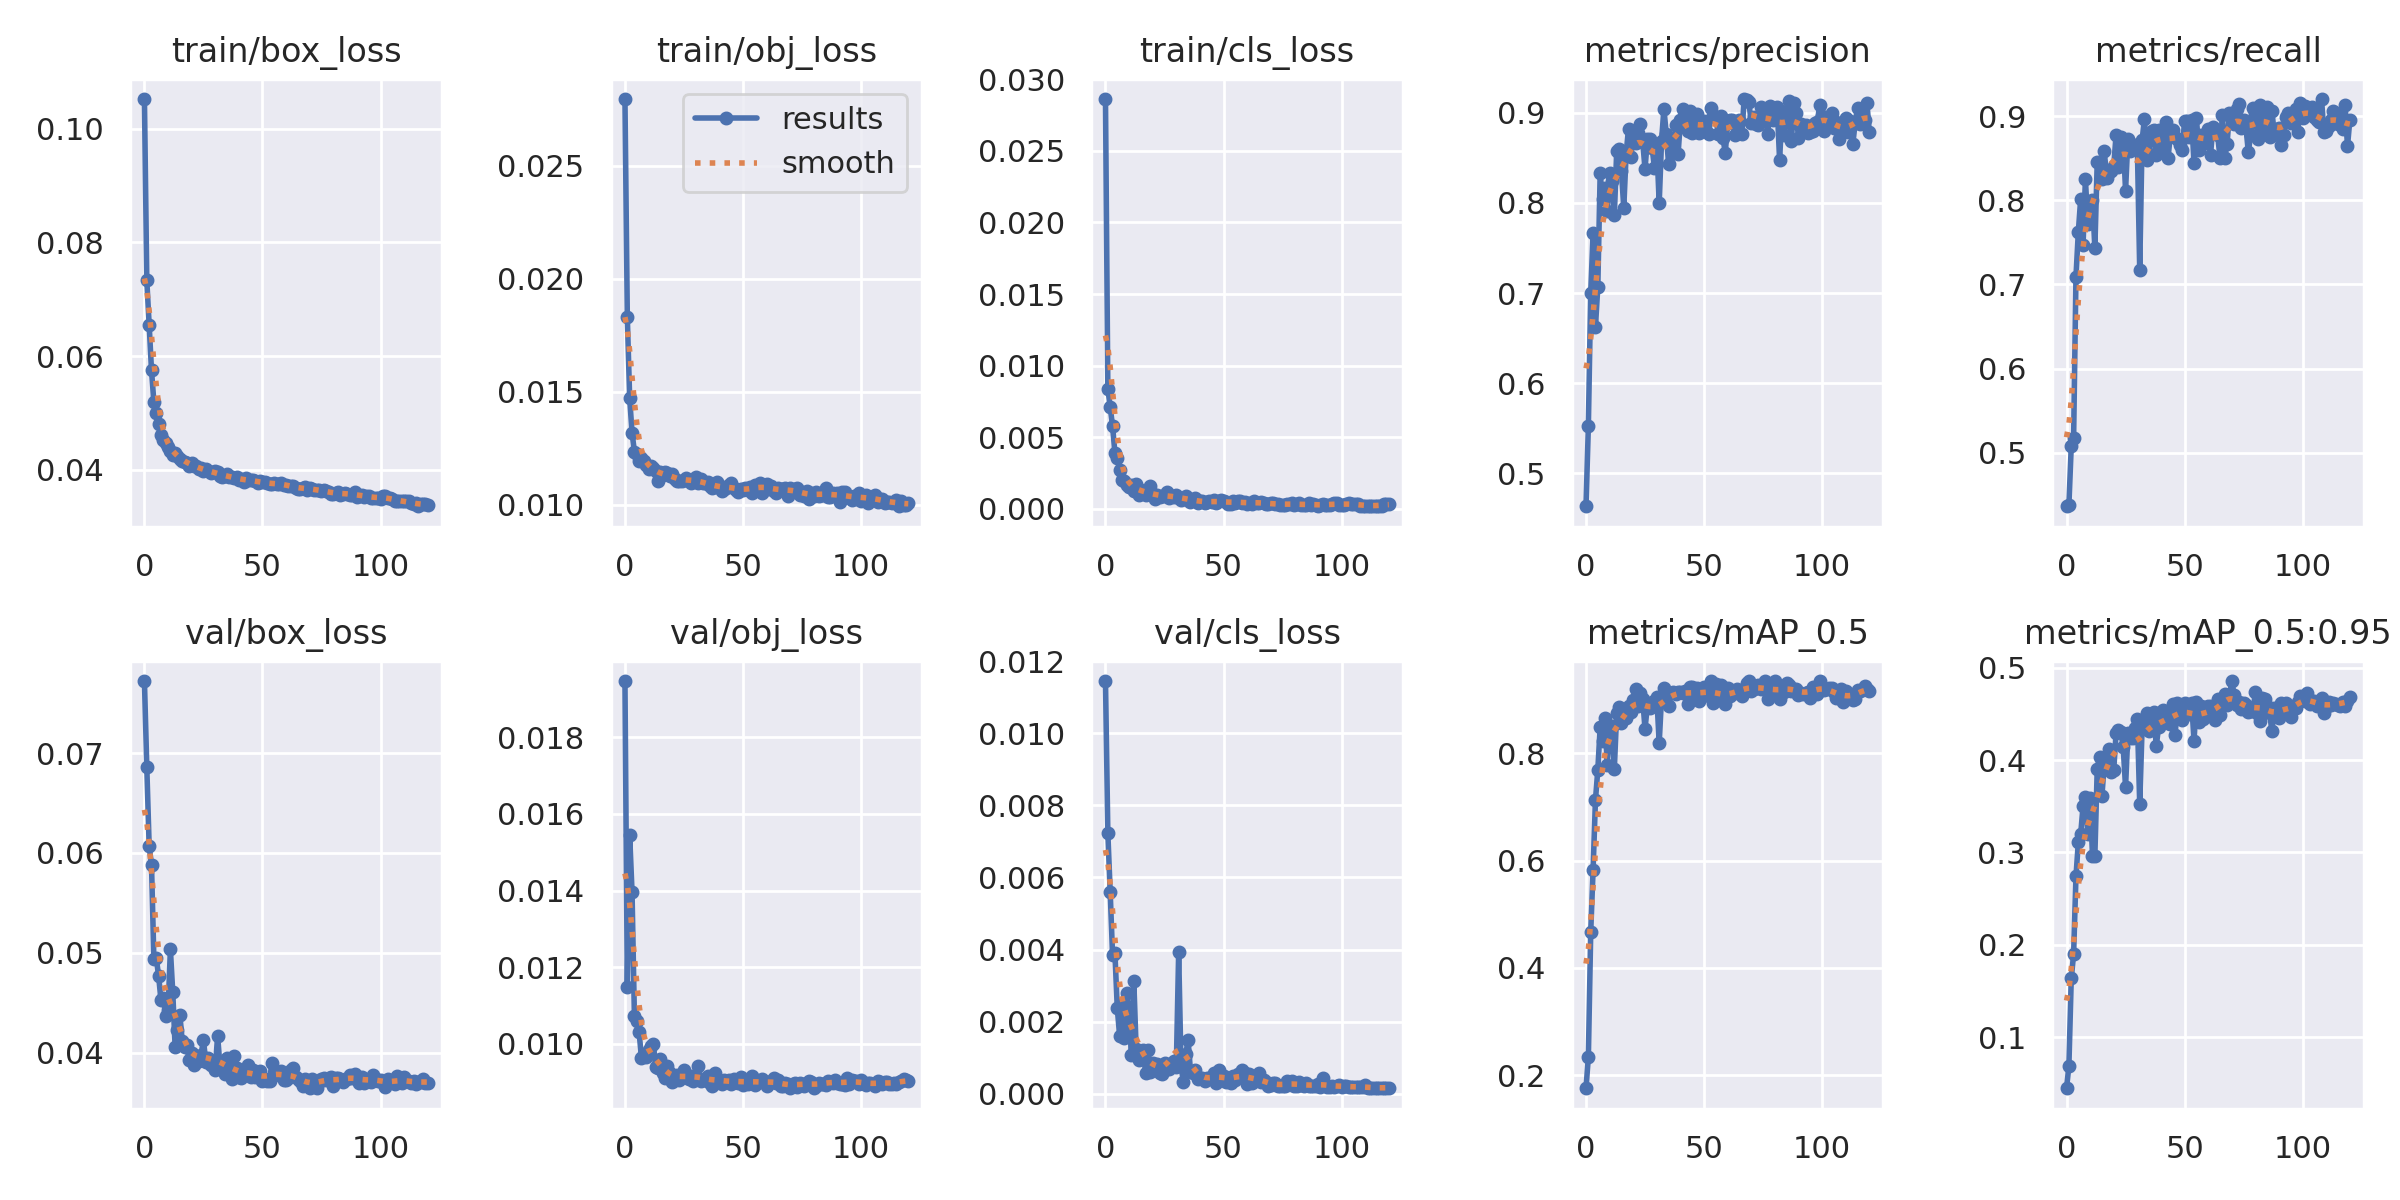

Data behind this chart, as committed beside it:
epoch, train/box_loss, train/obj_loss, train/cls_loss, metrics/precision, metrics/recall, metrics/mAP_0.5, metrics/mAP_0.5:0.95, val/box_loss, val/obj_loss, val/cls_loss, x/lr0, x/lr1, x/lr2
0, 0.1052, 0.02796, 0.02861, 0.4636, 0.4361, 0.1755, 0.04469, 0.07722, 0.01946, 0.01145, 0.07056, 0.003272, 0.003272
1, 0.07333, 0.0183, 0.008407, 0.5527, 0.4372, 0.2337, 0.06868, 0.06862, 0.01149, 0.007237, 0.04053, 0.006583, 0.006583
2, 0.06553, 0.01472, 0.00711, 0.7005, 0.5078, 0.4672, 0.1635, 0.06073, 0.01544, 0.005588, 0.01049, 0.009873, 0.009873
3, 0.05747, 0.0132, 0.005777, 0.7661, 0.5172, 0.5828, 0.1898, 0.05878, 0.01396, 0.003842, 0.009901, 0.009901, 0.009901
4, 0.0519, 0.01236, 0.003913, 0.6625, 0.7094, 0.7128, 0.274, 0.04938, 0.01073, 0.003904, 0.009901, 0.009901, 0.009901
5, 0.04999, 0.01224, 0.003564, 0.7069, 0.7626, 0.7692, 0.3111, 0.0495, 0.0106, 0.00237, 0.009868, 0.009868, 0.009868
6, 0.04805, 0.01194, 0.002723, 0.8328, 0.8021, 0.8487, 0.3201, 0.0477, 0.0103, 0.001604, 0.009835, 0.009835, 0.009835
7, 0.04618, 0.01207, 0.001997, 0.8048, 0.7475, 0.8238, 0.3501, 0.04526, 0.009628, 0.002517, 0.009802, 0.009802, 0.009802
8, 0.04518, 0.01194, 0.001932, 0.817, 0.8251, 0.8667, 0.3597, 0.04551, 0.009733, 0.001536, 0.009769, 0.009769, 0.009769
9, 0.04475, 0.01178, 0.001691, 0.7912, 0.772, 0.7792, 0.3196, 0.04367, 0.009652, 0.002782, 0.009736, 0.009736, 0.009736
10, 0.04392, 0.01158, 0.001518, 0.8328, 0.7899, 0.8497, 0.3586, 0.04426, 0.009841, 0.002179, 0.009703, 0.009703, 0.009703
11, 0.04332, 0.01174, 0.001661, 0.8243, 0.8009, 0.8512, 0.2962, 0.05033, 0.009948, 0.001072, 0.00967, 0.00967, 0.00967
12, 0.04257, 0.01163, 0.001272, 0.7862, 0.7433, 0.7717, 0.2964, 0.04604, 0.01001, 0.003122, 0.009637, 0.009637, 0.009637
13, 0.04292, 0.01149, 0.001757, 0.8571, 0.8455, 0.8753, 0.3902, 0.04059, 0.0094, 0.001228, 0.009604, 0.009604, 0.009604
14, 0.04237, 0.01107, 0.0009671, 0.8596, 0.846, 0.8858, 0.4034, 0.04229, 0.009363, 0.0009321, 0.009571, 0.009571, 0.009571
15, 0.04195, 0.01144, 0.001336, 0.8353, 0.8255, 0.8574, 0.3613, 0.04381, 0.00961, 0.001006, 0.009538, 0.009538, 0.009538
16, 0.04158, 0.01133, 0.001266, 0.7946, 0.8583, 0.8696, 0.3968, 0.04118, 0.009242, 0.001202, 0.009505, 0.009505, 0.009505
17, 0.04143, 0.01144, 0.0009496, 0.8546, 0.827, 0.8654, 0.3985, 0.04056, 0.009116, 0.0005673, 0.009472, 0.009472, 0.009472
18, 0.0412, 0.01141, 0.00109, 0.8823, 0.8342, 0.8877, 0.4115, 0.04081, 0.009437, 0.001207, 0.009439, 0.009439, 0.009439
19, 0.04064, 0.01127, 0.001576, 0.8514, 0.8346, 0.8775, 0.3874, 0.03929, 0.009232, 0.0006061, 0.009406, 0.009406, 0.009406
20, 0.04109, 0.01137, 0.001016, 0.8723, 0.8409, 0.899, 0.3895, 0.04, 0.009005, 0.0008617, 0.009373, 0.009373, 0.009373
21, 0.04069, 0.01116, 0.0007262, 0.8667, 0.8783, 0.9197, 0.4295, 0.03872, 0.009052, 0.0007938, 0.00934, 0.00934, 0.00934
22, 0.04058, 0.01107, 0.0009765, 0.8777, 0.8397, 0.8882, 0.432, 0.03925, 0.009199, 0.0008333, 0.009307, 0.009307, 0.009307
23, 0.04005, 0.01107, 0.000844, 0.888, 0.8752, 0.913, 0.4303, 0.03915, 0.009051, 0.0005815, 0.009274, 0.009274, 0.009274
24, 0.04036, 0.01106, 0.0009308, 0.8688, 0.8736, 0.9017, 0.414, 0.03981, 0.009172, 0.0005492, 0.009241, 0.009241, 0.009241
25, 0.03978, 0.01108, 0.0008814, 0.8375, 0.8117, 0.8456, 0.3709, 0.04127, 0.009326, 0.0008647, 0.009208, 0.009208, 0.009208
26, 0.04005, 0.0112, 0.001165, 0.8711, 0.8733, 0.8899, 0.4296, 0.03905, 0.009136, 0.0006896, 0.009175, 0.009175, 0.009175
27, 0.03969, 0.01111, 0.0007727, 0.8704, 0.8583, 0.8841, 0.4238, 0.03943, 0.009082, 0.0006786, 0.009142, 0.009142, 0.009142
28, 0.03945, 0.01095, 0.0008717, 0.8614, 0.8659, 0.8946, 0.4234, 0.03878, 0.009158, 0.0008222, 0.009109, 0.009109, 0.009109
29, 0.03964, 0.01114, 0.0008246, 0.8387, 0.866, 0.8987, 0.4345, 0.03905, 0.009046, 0.0009045, 0.009076, 0.009076, 0.009076
30, 0.03984, 0.01121, 0.0009892, 0.8631, 0.8639, 0.9051, 0.4445, 0.03831, 0.00911, 0.0007542, 0.009043, 0.009043, 0.009043
31, 0.03951, 0.01095, 0.0007978, 0.7996, 0.7175, 0.8192, 0.3525, 0.04168, 0.009419, 0.003922, 0.00901, 0.00901, 0.00901
32, 0.03893, 0.01113, 0.0006099, 0.8689, 0.8716, 0.905, 0.4341, 0.03867, 0.009028, 0.0007636, 0.008977, 0.008977, 0.008977
33, 0.03869, 0.01096, 0.0007252, 0.9043, 0.8967, 0.9222, 0.4374, 0.03864, 0.00909, 0.0003331, 0.008944, 0.008944, 0.008944
34, 0.03889, 0.01097, 0.0009092, 0.8763, 0.8483, 0.9065, 0.4511, 0.03787, 0.00906, 0.00109, 0.008911, 0.008911, 0.008911
35, 0.0392, 0.011, 0.0006664, 0.8427, 0.8556, 0.8887, 0.431, 0.03945, 0.009164, 0.001494, 0.008878, 0.008878, 0.008878
36, 0.03866, 0.01086, 0.0005078, 0.8695, 0.8832, 0.9126, 0.4411, 0.03849, 0.008979, 0.0006241, 0.008845, 0.008845, 0.008845
37, 0.03877, 0.01076, 0.0006046, 0.8563, 0.8842, 0.915, 0.4523, 0.03735, 0.008907, 0.000581, 0.008812, 0.008812, 0.008812
38, 0.03857, 0.0108, 0.0007753, 0.8864, 0.8536, 0.9103, 0.4147, 0.03967, 0.009243, 0.0006712, 0.008779, 0.008779, 0.008779
39, 0.03867, 0.01101, 0.0004232, 0.8539, 0.8835, 0.9154, 0.4363, 0.03843, 0.009089, 0.000401, 0.008746, 0.008746, 0.008746
40, 0.03821, 0.01086, 0.0005447, 0.8922, 0.8786, 0.9146, 0.4408, 0.03757, 0.009051, 0.0004453, 0.008713, 0.008713, 0.008713
41, 0.03827, 0.01062, 0.000524, 0.9047, 0.8592, 0.9119, 0.4546, 0.03743, 0.00895, 0.000434, 0.00868, 0.00868, 0.00868
42, 0.03791, 0.01068, 0.0004078, 0.8877, 0.8936, 0.9169, 0.4474, 0.03804, 0.00907, 0.0003498, 0.008647, 0.008647, 0.008647
43, 0.03847, 0.01074, 0.0004799, 0.88, 0.8499, 0.8931, 0.4405, 0.0379, 0.009024, 0.0004258, 0.008614, 0.008614, 0.008614
44, 0.03812, 0.01087, 0.0005467, 0.9023, 0.8798, 0.924, 0.4387, 0.03872, 0.009058, 0.0004261, 0.008581, 0.008581, 0.008581
45, 0.03812, 0.01095, 0.0004933, 0.8771, 0.8833, 0.924, 0.4602, 0.03752, 0.008942, 0.0004023, 0.008548, 0.008548, 0.008548
46, 0.03821, 0.01074, 0.0006228, 0.885, 0.8749, 0.905, 0.4273, 0.0383, 0.009095, 0.0005756, 0.008515, 0.008515, 0.008515
47, 0.03807, 0.01067, 0.0003988, 0.8982, 0.8726, 0.9218, 0.4614, 0.03752, 0.009, 0.0002856, 0.008482, 0.008482, 0.008482
48, 0.03758, 0.01058, 0.0005482, 0.8777, 0.866, 0.8981, 0.4567, 0.03773, 0.008987, 0.0006638, 0.008449, 0.008449, 0.008449
49, 0.03796, 0.01069, 0.0006255, 0.8845, 0.8603, 0.9091, 0.4436, 0.03815, 0.009125, 0.0005173, 0.008416, 0.008416, 0.008416
50, 0.03774, 0.01064, 0.00053, 0.8909, 0.8942, 0.9237, 0.4622, 0.03714, 0.00893, 0.0004841, 0.008383, 0.008383, 0.008383
51, 0.03775, 0.01073, 0.0004603, 0.8795, 0.8942, 0.9154, 0.4555, 0.03739, 0.009041, 0.0003183, 0.00835, 0.00835, 0.00835
52, 0.03757, 0.01064, 0.000372, 0.8765, 0.876, 0.908, 0.4495, 0.03713, 0.008956, 0.0004423, 0.008317, 0.008317, 0.008317
53, 0.0374, 0.01078, 0.0003818, 0.9048, 0.8961, 0.935, 0.4622, 0.03719, 0.008975, 0.0002851, 0.008284, 0.008284, 0.008284
54, 0.03754, 0.01052, 0.0005577, 0.8975, 0.8447, 0.8935, 0.421, 0.03901, 0.00917, 0.0004873, 0.008251, 0.008251, 0.008251
55, 0.03764, 0.01087, 0.0004394, 0.8944, 0.8985, 0.9286, 0.4628, 0.03773, 0.008933, 0.0003767, 0.008218, 0.008218, 0.008218
56, 0.03749, 0.01085, 0.0005855, 0.8763, 0.8604, 0.8997, 0.441, 0.03809, 0.008974, 0.0005452, 0.008185, 0.008185, 0.008185
57, 0.03755, 0.01097, 0.0005229, 0.8964, 0.8776, 0.9277, 0.4589, 0.03779, 0.009029, 0.0005056, 0.008152, 0.008152, 0.008152
58, 0.03769, 0.01052, 0.0003866, 0.8719, 0.8701, 0.8993, 0.444, 0.03821, 0.00908, 0.0006622, 0.008119, 0.008119, 0.008119
59, 0.03735, 0.01085, 0.0004529, 0.8557, 0.8687, 0.8923, 0.4486, 0.03731, 0.009008, 0.0005768, 0.008086, 0.008086, 0.008086
... 61 more rows
